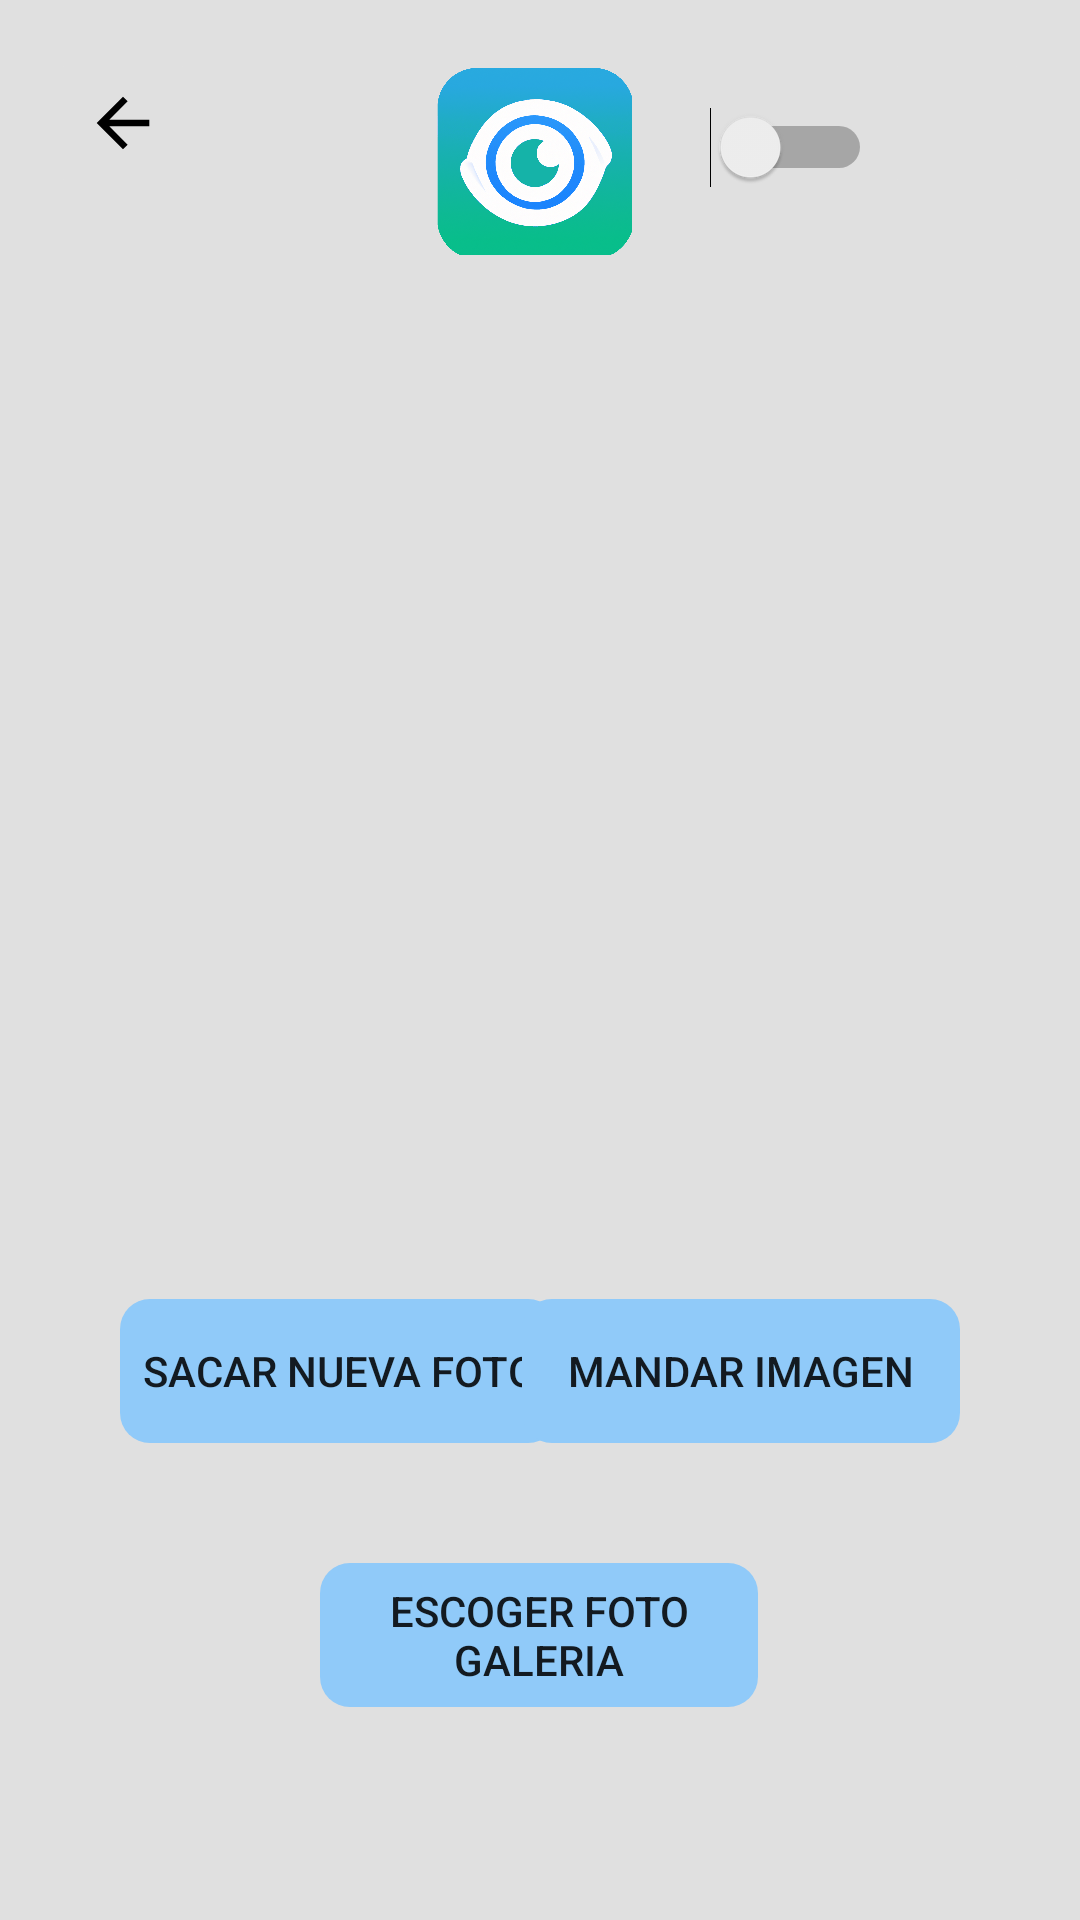

Here is an Android app screen rendered from its layout file. Give the layout XML and the strings, colors and styles it references.
<!-- AndroidManifest.xml: application theme Theme.Retinopatia -->
<!-- res/layout/activity_foto.xml -->
<?xml version="1.0" encoding="utf-8"?>
<androidx.constraintlayout.widget.ConstraintLayout xmlns:android="http://schemas.android.com/apk/res/android"
    xmlns:app="http://schemas.android.com/apk/res-auto"
    xmlns:tools="http://schemas.android.com/tools"
    android:id="@+id/actividadFoto"
    android:layout_width="match_parent"
    android:layout_height="match_parent"
    android:background="@color/background_gray"
    tools:context=".Foto">
    <ImageView
        android:id="@+id/logo2"
        android:layout_width="75dp"
        android:layout_height="75dp"
        android:layout_marginTop="16dp"
        app:layout_constraintEnd_toStartOf="@+id/profileButton3"
        app:layout_constraintHorizontal_bias="0.49"
        app:layout_constraintStart_toEndOf="@+id/returnButton3"
        app:layout_constraintTop_toTopOf="parent"
        app:srcCompat="@drawable/logo" />

    <Switch
        android:id="@+id/switchModoOscuro2"
        android:layout_width="59dp"
        android:layout_height="58dp"
        android:layout_marginTop="20dp"
        android:onClick="botonModoOscuro"
        app:layout_constraintEnd_toEndOf="parent"
        app:layout_constraintHorizontal_bias="0.77"
        app:layout_constraintStart_toStartOf="parent"
        app:layout_constraintTop_toTopOf="parent" />

    <ImageButton
        android:id="@+id/profileButton3"
        android:layout_width="50dp"
        android:layout_height="50dp"
        android:layout_marginTop="16dp"
        android:layout_marginEnd="16dp"
        android:backgroundTint="@color/background_gray"
        android:contentDescription="profileButton"
        android:onClick="botonPerfil"
        app:layout_constraintEnd_toEndOf="parent"
        app:layout_constraintTop_toTopOf="parent"
        app:srcCompat="@drawable/account_circle"
        app:tint="@color/black" />

    <ImageButton
        android:id="@+id/returnButton3"
        android:layout_width="50dp"
        android:layout_height="50dp"
        android:layout_marginStart="16dp"
        android:layout_marginTop="16dp"
        android:backgroundTint="@color/background_gray"

        android:contentDescription="returnButton"
        android:onClick="botonVolver"
        app:layout_constraintStart_toStartOf="parent"
        app:layout_constraintTop_toTopOf="parent"
        app:srcCompat="@drawable/back_foreground" />

    <Button
        android:id="@+id/botonHacerFoto"
        android:layout_width="146dp"
        android:layout_height="48dp"
        android:layout_marginStart="40dp"
        android:layout_marginTop="36dp"
        android:background="@drawable/redondear"
        android:backgroundTint="@color/background_blue"
        android:onClick="botonHacerFoto"
        android:text="Sacar nueva foto"
        app:layout_constraintStart_toStartOf="parent"
        app:layout_constraintTop_toBottomOf="@+id/imagenSeleccionada" />

    <Button
        android:id="@+id/botonGaleria"
        android:layout_width="146dp"
        android:layout_height="48dp"
        android:layout_marginTop="124dp"
        android:background="@drawable/redondear"
        android:backgroundTint="@color/background_blue"
        android:onClick="botonEscogerFoto"
        android:text="Escoger foto galeria"
        app:layout_constraintEnd_toEndOf="parent"
        app:layout_constraintHorizontal_bias="0.498"
        app:layout_constraintStart_toStartOf="parent"
        app:layout_constraintTop_toBottomOf="@+id/imagenSeleccionada" />

    <Button
        android:id="@+id/botonMandarImg"
        android:layout_width="146dp"
        android:layout_height="48dp"
        android:layout_marginTop="36dp"
        android:layout_marginEnd="40dp"
        android:background="@drawable/redondear"
        android:backgroundTint="@color/background_blue"
        android:onClick="botonMandarImagen"
        android:text="Mandar imagen"
        app:layout_constraintEnd_toEndOf="parent"
        app:layout_constraintHorizontal_bias="1.0"
        app:layout_constraintStart_toEndOf="@+id/botonHacerFoto"
        app:layout_constraintTop_toBottomOf="@+id/imagenSeleccionada" />

    <ImageView
        android:id="@+id/imagenSeleccionada"
        android:layout_width="249dp"
        android:layout_height="293dp"
        android:layout_marginTop="104dp"
        app:layout_constraintEnd_toEndOf="parent"
        app:layout_constraintStart_toStartOf="parent"
        app:layout_constraintTop_toTopOf="parent" />


</androidx.constraintlayout.widget.ConstraintLayout>
<!-- resources referenced by this layout -->
<resources>
  <color name="background_blue">#FF90CAF9</color>
  <color name="background_gray">#FFE0E0E0</color>
  <color name="black">#FF000000</color>
  <!-- drawable back_foreground (drawable) -->
  <vector xmlns:android="http://schemas.android.com/apk/res/android"
      android:width="108dp"
      android:height="108dp"
      android:viewportWidth="24"
      android:viewportHeight="24"
      android:tint="#000000"
      android:autoMirrored="true">
    <group android:scaleX="0.2436"
        android:scaleY="0.2436"
        android:translateX="9.0768"
        android:translateY="9.0768">
      <path
          android:fillColor="@android:color/white"
          android:pathData="M20,11H7.83l5.59,-5.59L12,4l-8,8 8,8 1.41,-1.41L7.83,13H20v-2z"/>
    </group>
  </vector>
  <!-- drawable logo: png bitmap (drawable, 953817 bytes) -->
  <!-- drawable redondear (drawable) -->
  <?xml version="1.0" encoding="utf-8"?>
  <shape xmlns:android="http://schemas.android.com/apk/res/android" android:shape = "rectangle">
      <corners android:radius="10dp"/>
  </shape>
  <style name="Theme.Retinopatia" parent="Theme.AppCompat.Light.NoActionBar">
          
          <item name="colorPrimary">@color/purple_500</item>
          <item name="colorPrimaryVariant">@color/purple_700</item>
          <item name="colorOnPrimary">@color/white</item>
          
          <item name="colorSecondary">@color/teal_200</item>
          <item name="colorSecondaryVariant">@color/teal_700</item>
          <item name="colorOnSecondary">@color/black</item>
          
          <item name="android:statusBarColor">?attr/colorPrimaryVariant</item>
          
      </style>
  <color name="purple_500">#FF6200EE</color>
  <color name="purple_700">#FF3700B3</color>
  <color name="white">#FFFFFFFF</color>
  <color name="teal_200">#FF03DAC5</color>
  <color name="teal_700">#FF018786</color>
</resources>
